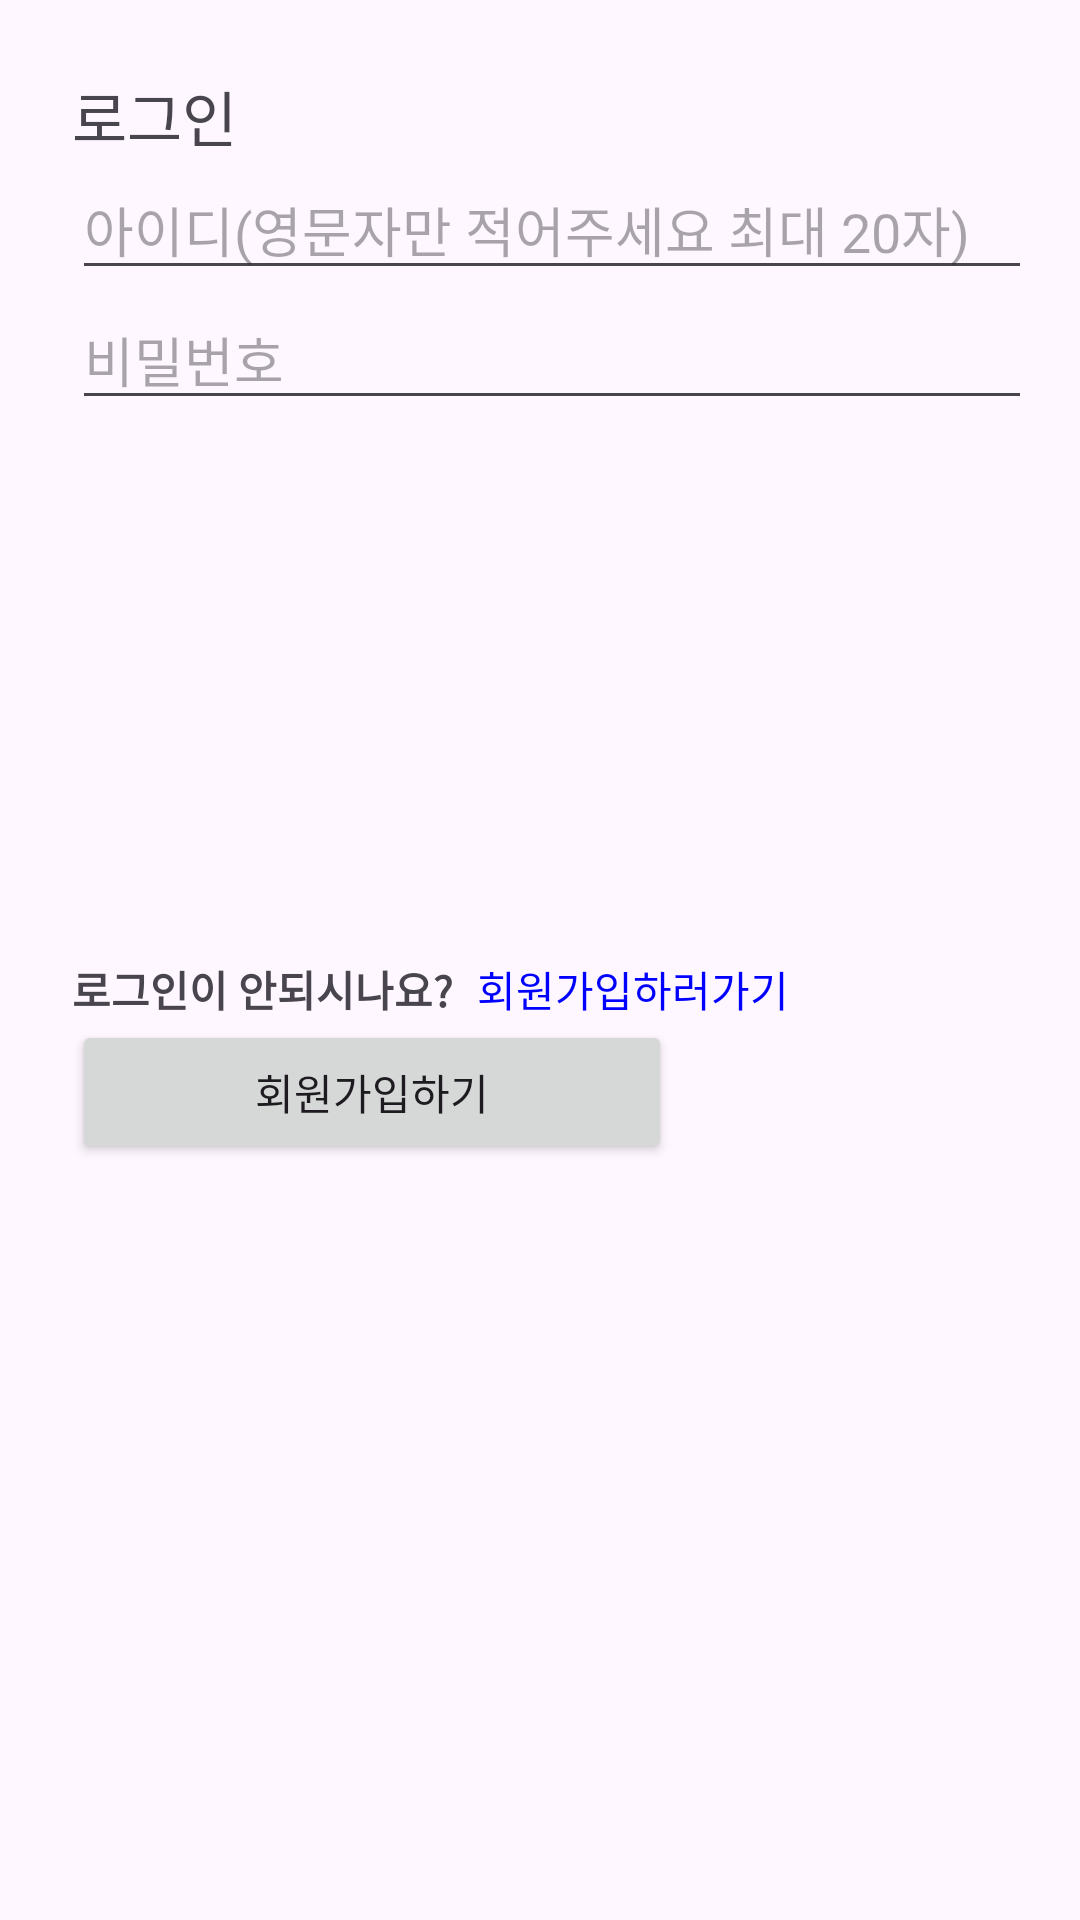

The Android layout XML behind this screen, and the referenced resources:
<!-- AndroidManifest.xml: application theme Theme.SGRAM -->
<!-- res/layout/fragment_login.xml -->
<?xml version="1.0" encoding="utf-8"?>
<layout>
    <androidx.constraintlayout.widget.ConstraintLayout
        xmlns:android="http://schemas.android.com/apk/res/android"
        xmlns:app="http://schemas.android.com/apk/res-auto"
        xmlns:tools="http://schemas.android.com/tools"
        android:id="@+id/main"
        android:layout_width="match_parent"
        android:layout_height="match_parent"
        tools:context=".presentation.JoinActivity">


        <TextView
            android:id="@+id/signInText"
            android:layout_width="wrap_content"
            android:layout_height="wrap_content"
            android:text="로그인"
            android:textSize="20sp"
            app:layout_constraintStart_toStartOf="@id/glStart"
            app:layout_constraintTop_toTopOf="@id/glTop" />

        <androidx.constraintlayout.widget.Guideline
            android:id="@+id/glStart"
            android:layout_width="wrap_content"
            android:layout_height="wrap_content"
            android:orientation="vertical"
            app:layout_constraintGuide_begin="24dp" />

        <androidx.constraintlayout.widget.Guideline
            android:id="@+id/glTop"
            android:layout_width="wrap_content"
            android:layout_height="wrap_content"
            android:orientation="horizontal"
            app:layout_constraintGuide_begin="24dp" />

        <androidx.constraintlayout.widget.Guideline
            android:id="@+id/glEnd"
            android:layout_width="wrap_content"
            android:layout_height="wrap_content"
            android:orientation="vertical"
            app:layout_constraintGuide_end="24dp" />

        <EditText
            android:id="@+id/idTx"
            android:layout_width="320dp"
            android:layout_height="wrap_content"
            android:hint="아이디(영문자만 적어주세요 최대 20자)"
            android:inputType="text"
            app:layout_constraintStart_toStartOf="@id/glStart"
            app:layout_constraintTop_toBottomOf="@id/signInText"
            />

        <EditText
            android:id="@+id/pwdTx"
            android:layout_width="320dp"
            android:layout_height="wrap_content"
            android:hint="비밀번호"
            android:inputType="textPassword"
            app:layout_constraintStart_toStartOf="@id/glStart"
            app:layout_constraintTop_toBottomOf="@id/idTx"
            />

        <TextView
            android:id="@+id/alID"
            android:layout_width="wrap_content"
            android:layout_height="wrap_content"
            android:text="로그인이 안되시나요?"
            android:textStyle="bold"
            app:layout_constraintStart_toStartOf="@id/glStart"
            app:layout_constraintBottom_toTopOf="@id/signInButton"
            />

        <TextView
            android:id="@+id/logInText"
            android:layout_width="wrap_content"
            android:layout_height="wrap_content"
            android:layout_marginStart="8dp"
            android:text="회원가입하러가기"
            android:textColor="#0000FF"
            app:layout_constraintStart_toEndOf="@id/alID"
            app:layout_constraintBottom_toTopOf="@id/signInButton"
            />

        <Button
            android:id="@+id/signInButton"
            android:layout_width="200dp"
            android:layout_height="wrap_content"
            android:text="회원가입하기"
            android:layout_marginTop="200dp"
            app:layout_constraintStart_toStartOf="@id/pwdTx"
            app:layout_constraintTop_toBottomOf="@id/pwdTx" />
    </androidx.constraintlayout.widget.ConstraintLayout>
</layout>
<!-- resources referenced by this layout -->
<resources>
  <style name="Theme.SGRAM" parent="Base.Theme.SGRAM" />
  <style name="Base.Theme.SGRAM" parent="Theme.Material3.DayNight.NoActionBar">
          
          
      </style>
</resources>
